Labelled photos from "train", an image-classification folder in AbulHasnatHridoy/Fungal-Diseases-of-tea-leaves. The possible labels are: healthy, heliopeltis, red rust, red spider, sunlight scorching, thrips.

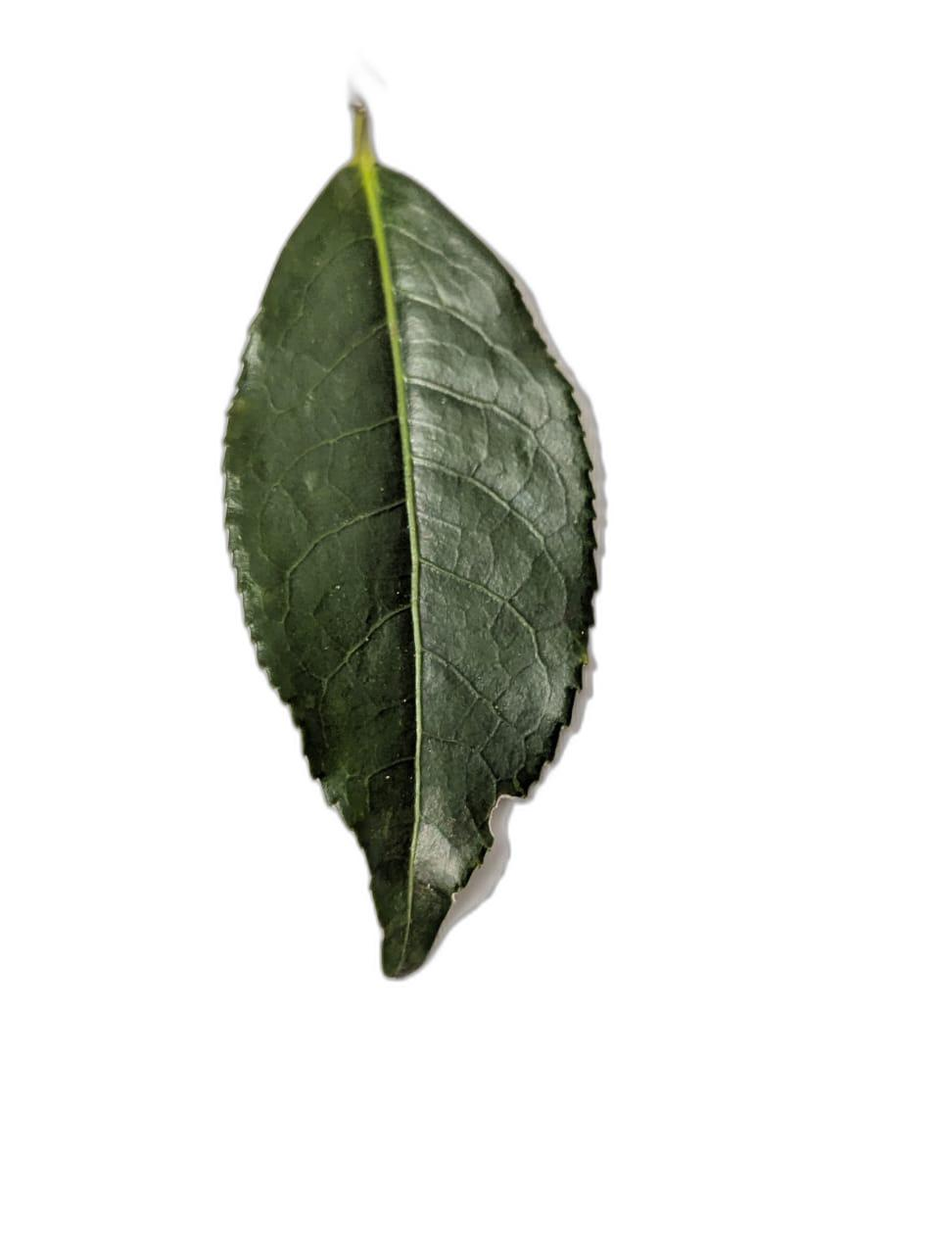
Label: healthy

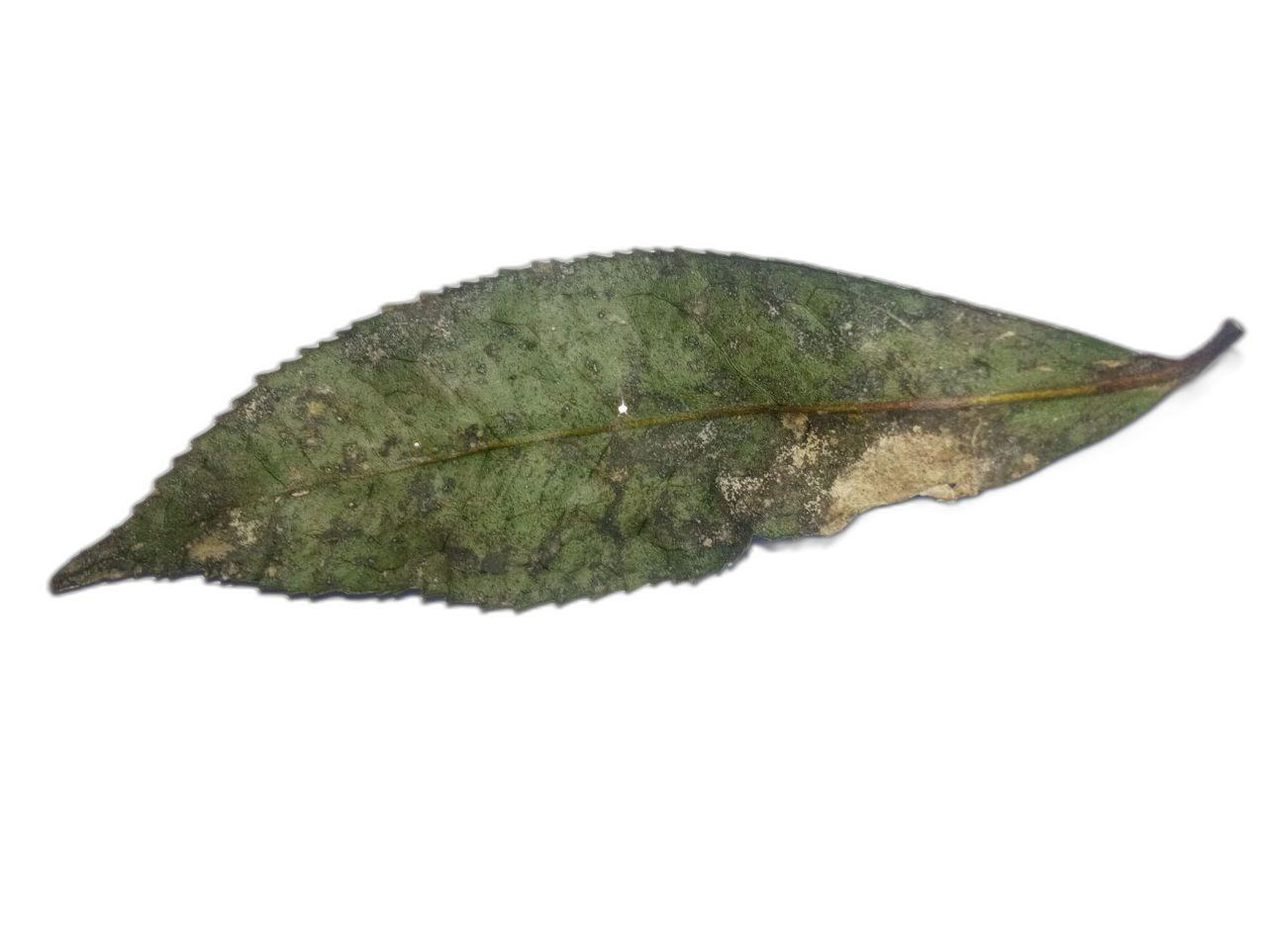
Label: sunlight scorching

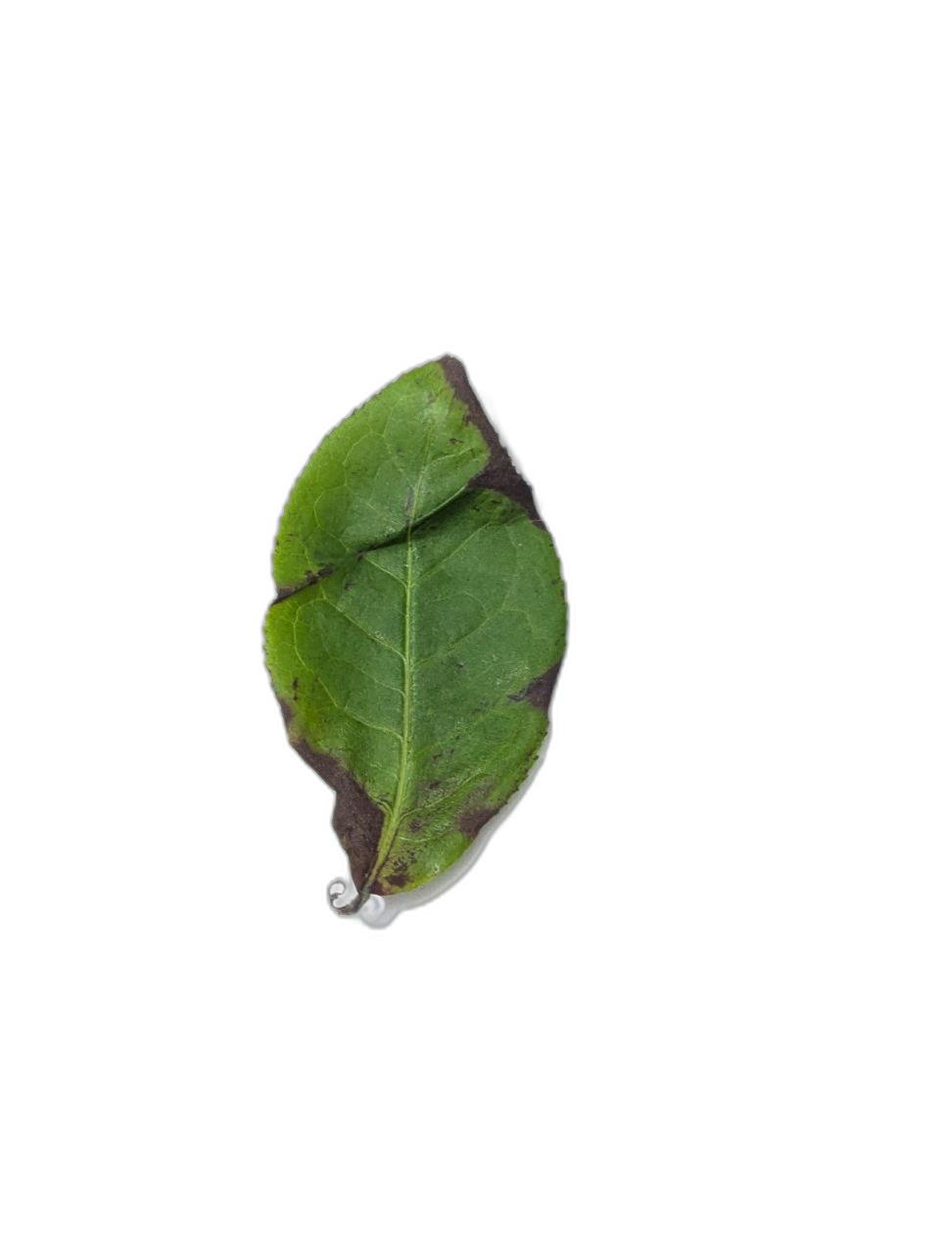
Label: red rust

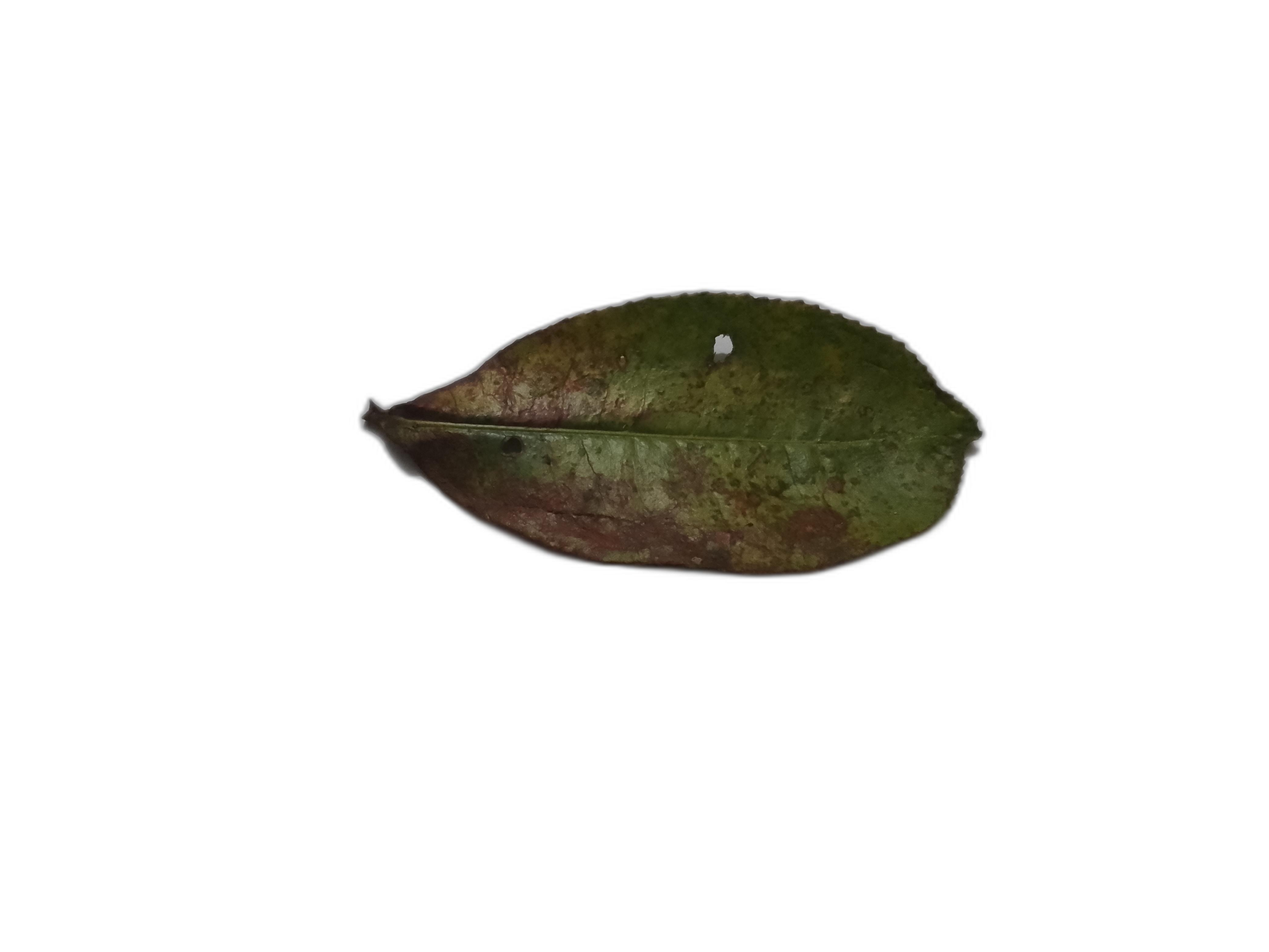
Label: red spider

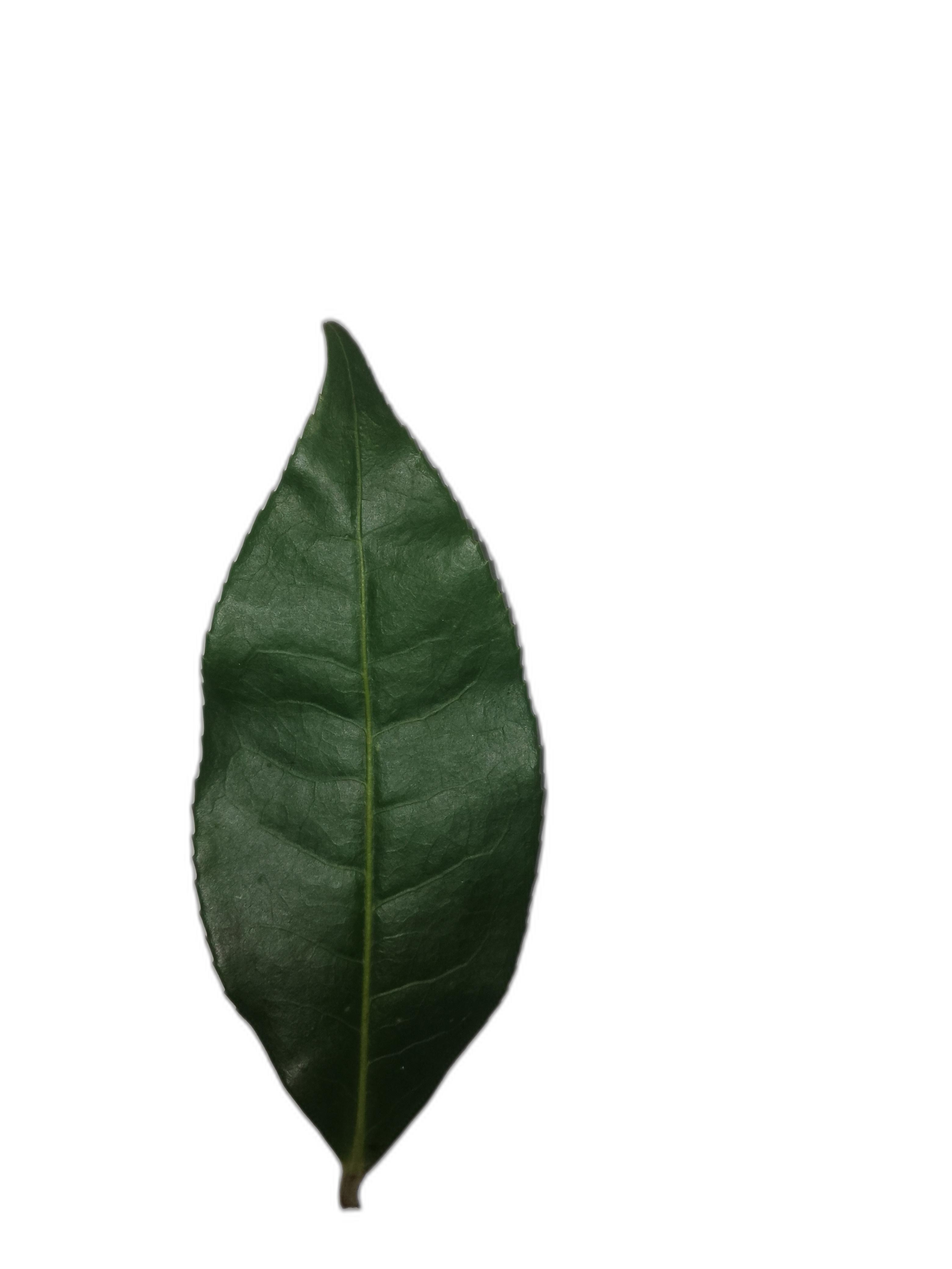
Label: healthy

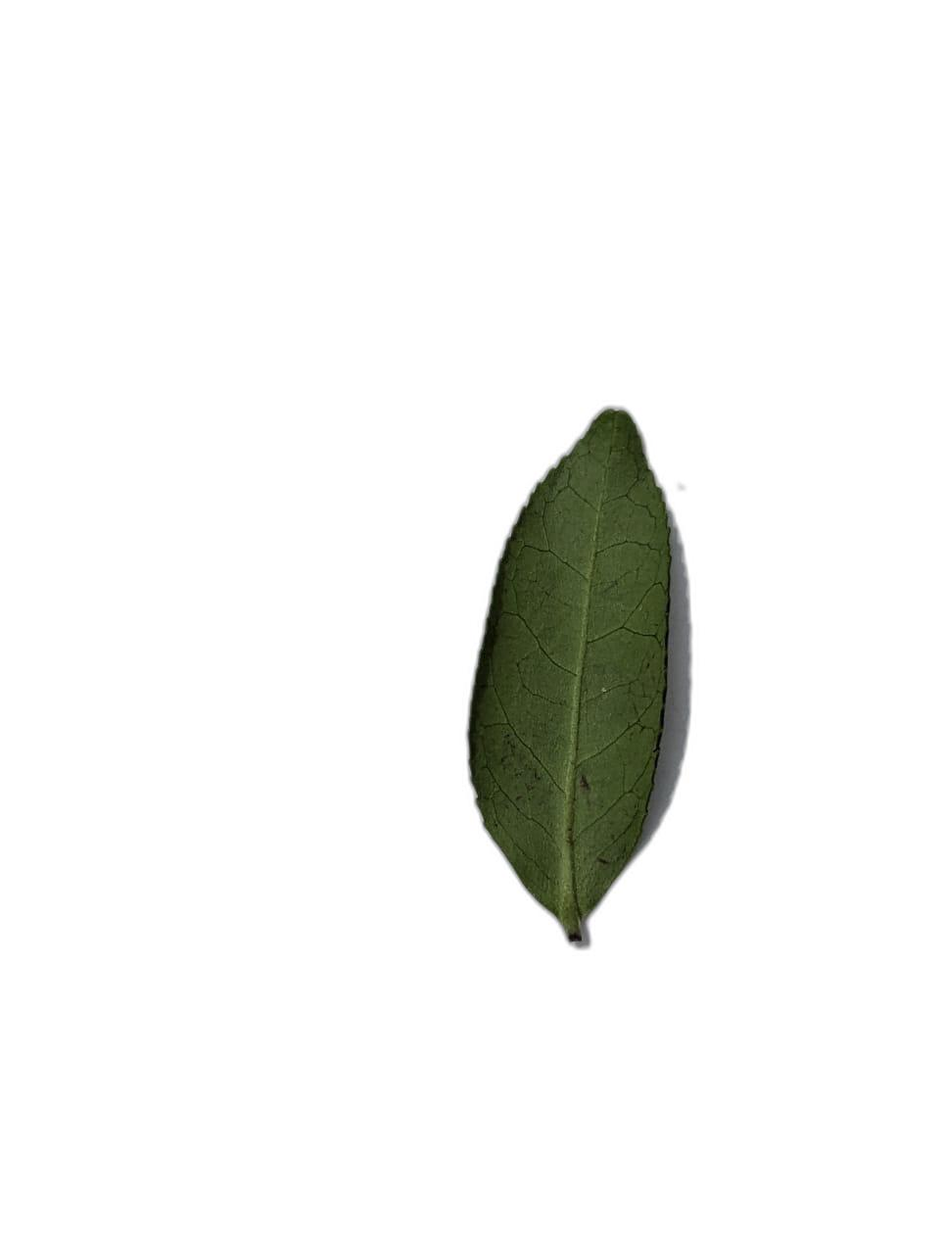
Label: sunlight scorching
